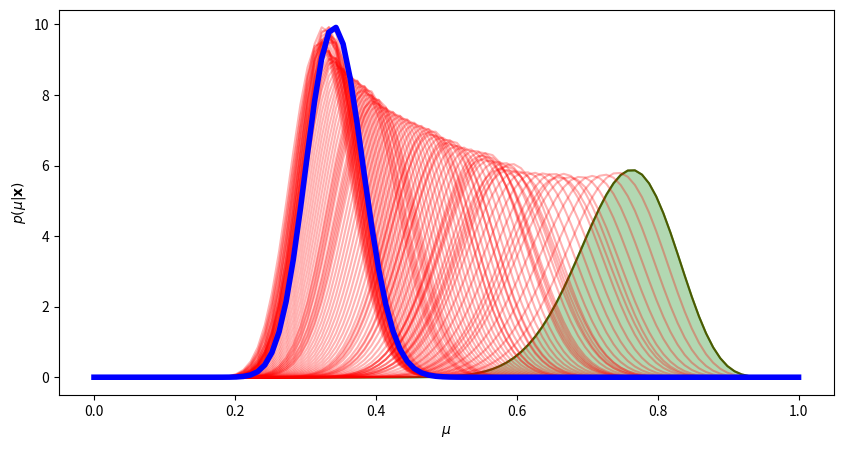

This figure's Python source:
#Lab_2 - Learning from data.

import numpy as np
from scipy.stats import beta
import matplotlib.pyplot as plt 

def posterior(a, b, X):
    a_n = a + X.sum()
    b_n = b + (X.shape[0]-X.sum())

    return beta.pdf(mu_test, a_n, b_n)

# params to generate data.
mu = 0.2
N = 100

# generate some data.
X = np.random.binomial(1, mu, N)
mu_test = np.linspace(0, 1, 100)

# define prior.
a = 30
b = 10

# p(mu) = Beta(alpha, beta)
prior_mu = beta.pdf(mu_test, a, b)

# create fig
fig = plt.figure(figsize=(10, 5))
ax = fig.add_subplot(111)

# plot prior
ax.plot(mu_test,prior_mu,'g') 
ax.fill_between(mu_test,prior_mu,color='green',alpha=0.3)

ax.set_xlabel('$\mu$') 
ax.set_ylabel('$p(\mu|\mathbf{x})$')

# pick random (uniform) point from the data
# use it to update our assumption
index = np.random.permutation(X.shape[0])

for i in range(0, X.shape[0]):
    y = posterior(a, b, X[:index[i]])
    plt.plot(mu_test, y, 'r', alpha = 0.3)

y = posterior(a, b, X)
plt.plot(mu_test, y, 'b', linewidth = 4.0)

plt.show()
#plt.tight_layout()
#plt.savefig(path, transparent = True)
